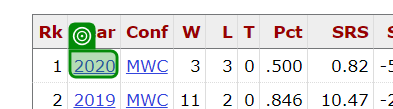
Task: Gathers historical records for league specified by user. Gets and combines regular season, postseason, and championship data from multiple websites before calculating averages. Finally writes data to Excel workbook which is then emailed to the user.
Workflow: AddCoachAndRecords

Step 1: get-text from the table in window '* | College Football at Sports-Reference.com' (chrome.exe)
